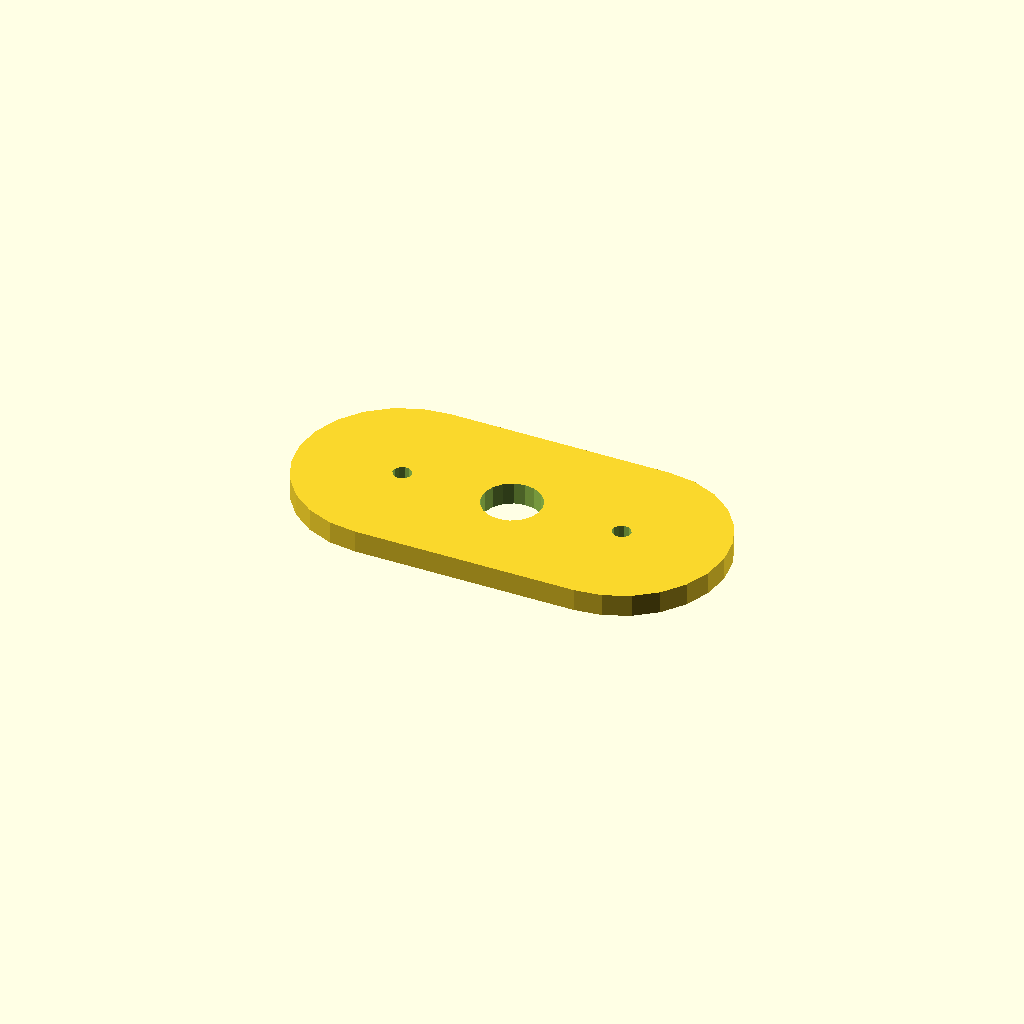
Cell 1: the model at its default parameters.
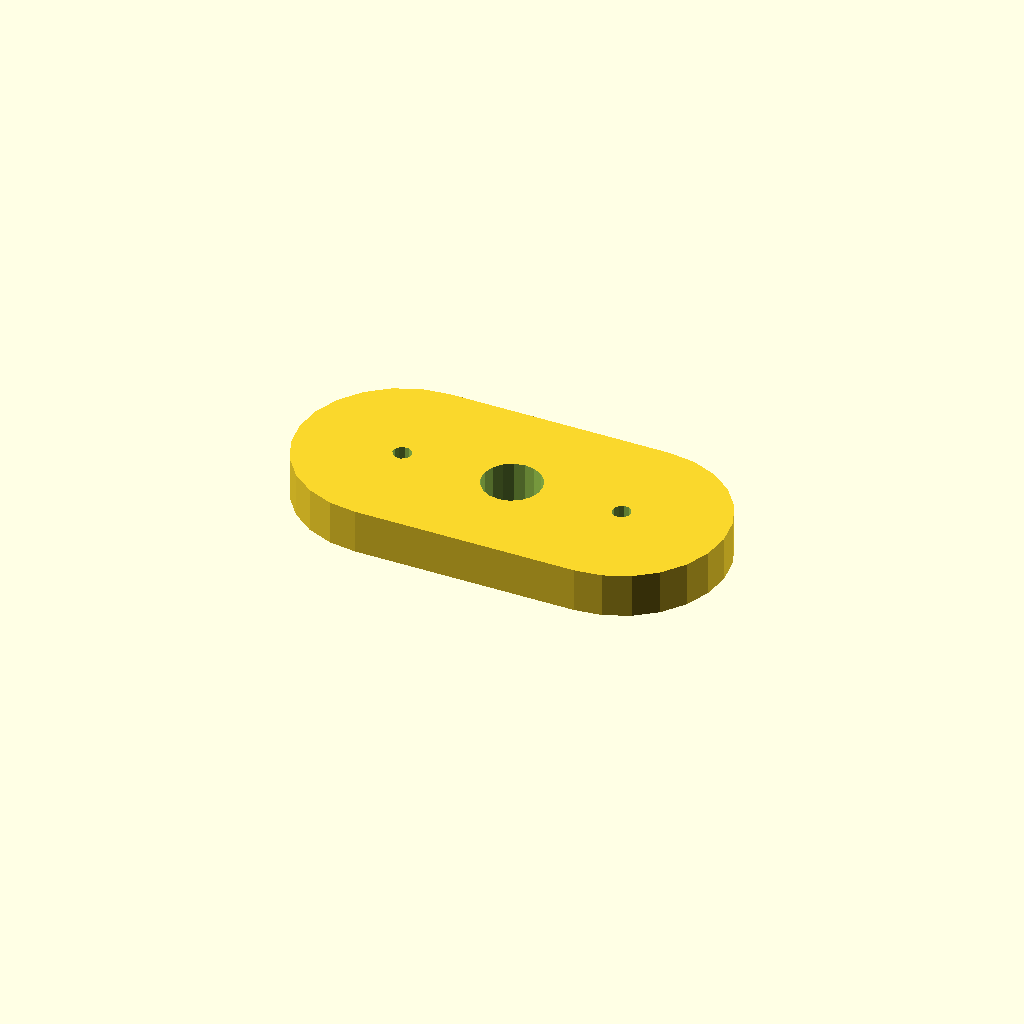
Cell 2: the same model with plate_t = 12.
All cells are drawn from one camera (rotation 55°, 0°, 25°, orthographic, colour scheme Cornfield), so only the parameter changes between them.
The OpenSCAD source (optional_data/data/sketch4/spacerplates/part_0148.scad):
$fn = 32;

// ----------------------------------------------------------------------
// Spacer plate: obround span 60, caps R28
// ----------------------------------------------------------------------

// --- parameters (mm) ---
bore_r = 8;               // centre bore radius
bolt_r = 2.5;             // bolt hole radius
plate_t = 6;              // plate thickness, Z (extrusion height)
span = 60;                // obround span
cap_r = 28;               // cap radius

profile = [[28, 56], [20.753, 55.046], [14, 52.249], [8.201, 47.799], [3.751, 42], [0.954, 35.247], [0, 28], [0.954, 20.753], [3.751, 14], [8.201, 8.201], [14, 3.751], [20.753, 0.954], [28, 0], [88, 0], [95.247, 0.954], [102, 3.751], [107.799, 8.201], [112.249, 14], [115.046, 20.753], [116, 28], [115.046, 35.247], [112.249, 42], [107.799, 47.799], [102, 52.249], [95.247, 55.046], [88, 56]];  // primary outline, 26 points, counter clockwise
void_1 = [[65.853, 29.526], [64.857, 32.12], [63.035, 34.217], [60.605, 35.564], [57.86, 35.999], [55.133, 35.469], [52.752, 34.038], [51.003, 31.878], [50.098, 29.251], [50.147, 26.474], [51.143, 23.88], [52.965, 21.783], [55.395, 20.436], [58.14, 20.001], [60.867, 20.531], [63.248, 21.962], [64.997, 24.122], [65.902, 26.749]];  // centre bore, 18 points
void_2 = [[30.454, 28.477], [29.887, 29.64], [28.814, 30.364], [27.523, 30.454], [26.36, 29.887], [25.636, 28.814], [25.546, 27.523], [26.113, 26.36], [27.186, 25.636], [28.477, 25.546], [29.64, 26.113], [30.364, 27.186]];  // end hole, 12 points
void_3 = [[90.454, 28.477], [89.887, 29.64], [88.814, 30.364], [87.523, 30.454], [86.36, 29.887], [85.636, 28.814], [85.546, 27.523], [86.113, 26.36], [87.186, 25.636], [88.477, 25.546], [89.64, 26.113], [90.364, 27.186]];  // end hole, 12 points

// --- the one profile operation ---
difference() {
  linear_extrude(height = plate_t) polygon(points = profile);
  translate([0, 0, -1])
    linear_extrude(height = plate_t + 2) polygon(points = void_1);
  translate([0, 0, -1])
    linear_extrude(height = plate_t + 2) polygon(points = void_2);
  translate([0, 0, -1])
    linear_extrude(height = plate_t + 2) polygon(points = void_3);
}
Customizer parameters (derived from the source; name, type, default, range or options):
bore_r: number, default 8
bolt_r: number, default 2.5
plate_t: number, default 6
span: number, default 60
cap_r: number, default 28
